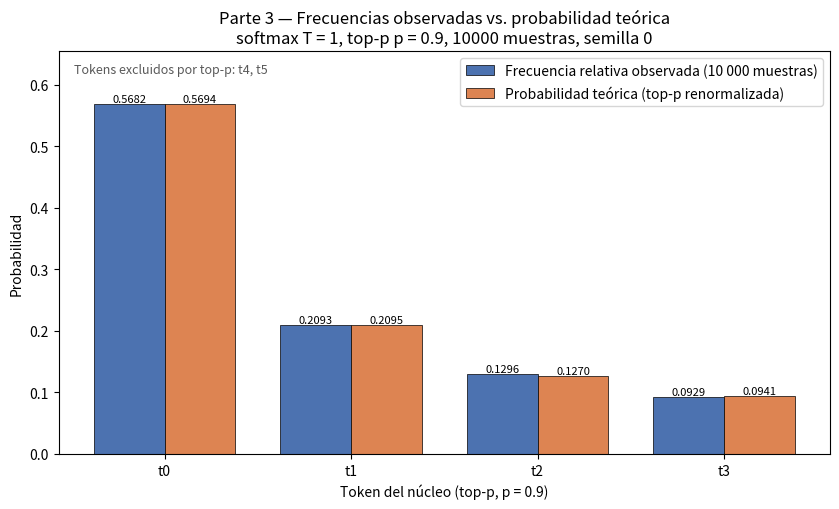

The script that saved this image:
# -*- coding: utf-8 -*-
"""
Subtask s3 (Parte 3 — Comprobación empírica).

Recomputa la distribución renormalizada top-p de la Parte 2
(softmax numéricamente estable con T = 1 sobre los logits del enunciado,
top-p con p = 0.9: conjunto mínimo con probabilidad acumulada >= 0.9,
renormalizado), toma exactamente 10 000 muestras con
numpy.random.default_rng(0), compara las frecuencias observadas con las
probabilidades teóricas en un gráfico de barras agrupadas y calcula la
divergencia KL en bits de la distribución empírica respecto de la teórica
sobre los tokens del núcleo.

Resultados -> resultados.json
Figura      -> parte3_comparacion_barras.png
"""
import json

import numpy as np
import matplotlib
matplotlib.use("Agg")
import matplotlib.pyplot as plt

# ----------------------------------------------------------------------
# Datos del enunciado (embedidos literalmente)
# ----------------------------------------------------------------------
logits = np.array([2.0, 1.0, 0.5, 0.2, -1.0, -3.0], dtype=float)
tokens = np.array(["t0", "t1", "t2", "t3", "t4", "t5"])
T = 1.0            # temperatura de la Parte 1
p_threshold = 0.9  # umbral top-p de la Parte 2
n_samples = 10000  # número exacto de muestras de la Parte 3
seed = 0           # semilla exigida: numpy.random.default_rng(0)


# ----------------------------------------------------------------------
# Parte 1 (recomputada): softmax con temperatura, numéricamente estable
# ----------------------------------------------------------------------
def softmax_with_temperature(z, temp):
    z = np.asarray(z, dtype=float)
    z_shift = (z - np.max(z)) / temp  # resta del máximo -> estabilidad numérica
    e = np.exp(z_shift)
    return e / np.sum(e)


probs_T1 = softmax_with_temperature(logits, T)

# ----------------------------------------------------------------------
# Parte 2 (recomputada): top-p con p = 0.9 y renormalización
# ----------------------------------------------------------------------
order_desc = np.argsort(-probs_T1, kind="stable")
probs_sorted = probs_T1[order_desc]
cumulative = np.cumsum(probs_sorted)

# conjunto MÍNIMO de tokens con probabilidad acumulada >= p
k = int(np.searchsorted(cumulative, p_threshold, side="left")) + 1
k = min(k, len(tokens))

nucleus_idx = np.sort(order_desc[:k])  # núcleo en orden original de tokens
nucleus_tokens = tokens[nucleus_idx]
nucleus_probs = probs_T1[nucleus_idx]
renorm = nucleus_probs / np.sum(nucleus_probs)  # distribución renormalizada

excluded_tokens = np.setdiff1d(tokens, nucleus_tokens)

# ----------------------------------------------------------------------
# Parte 3: 10 000 muestras con numpy.random.default_rng(0)
# ----------------------------------------------------------------------
rng = np.random.default_rng(seed)
samples = rng.choice(nucleus_tokens, size=n_samples, p=renorm)

unique_labels, counts_int = np.unique(samples, return_counts=True)
count_map = {str(t): int(c) for t, c in zip(unique_labels, counts_int)}
counts = np.array([count_map.get(str(t), 0) for t in nucleus_tokens], dtype=float)
obs_freq = counts / float(n_samples)

# ----------------------------------------------------------------------
# Divergencia KL en bits, fórmula del enunciado:
# KL = sum p_teorica * log2(p_teorica / p_observada) sobre el núcleo
# (con 10 000 muestras y p_min ~ 0.094 todos los tokens del núcleo
#  aparecen; se excluyen términos con frecuencia observada nula por seguridad)
# ----------------------------------------------------------------------
mask = obs_freq > 0
kl_bits = float(np.sum(renorm[mask] * np.log2(renorm[mask] / obs_freq[mask])))

# ----------------------------------------------------------------------
# Gráfico de barras agrupadas: observado vs teórico
# ----------------------------------------------------------------------
x = np.arange(len(nucleus_tokens))
width = 0.38
fig, ax = plt.subplots(figsize=(8.5, 5.2))
bars_obs = ax.bar(x - width / 2.0, obs_freq, width,
                  label="Frecuencia relativa observada (10 000 muestras)",
                  color="#4C72B0", edgecolor="black", linewidth=0.5)
bars_teo = ax.bar(x + width / 2.0, renorm, width,
                  label="Probabilidad teórica (top-p renormalizada)",
                  color="#DD8452", edgecolor="black", linewidth=0.5)
for bars in (bars_obs, bars_teo):
    for b in bars:
        h = b.get_height()
        ax.annotate(f"{h:.4f}",
                    (b.get_x() + b.get_width() / 2.0, h),
                    ha="center", va="bottom", fontsize=8)
ax.set_xticks(x)
ax.set_xticklabels(nucleus_tokens)
ax.set_xlabel("Token del núcleo (top-p, p = 0.9)")
ax.set_ylabel("Probabilidad")
ax.set_title("Parte 3 — Frecuencias observadas vs. probabilidad teórica\n"
             f"softmax T = 1, top-p p = 0.9, {n_samples} muestras, semilla {seed}")
ax.set_ylim(0.0, 1.15 * float(max(renorm.max(), obs_freq.max())))
ax.text(0.02, 0.97, f"Tokens excluidos por top-p: {', '.join(map(str, excluded_tokens))}",
        transform=ax.transAxes, fontsize=9, va="top", color="0.35")
ax.legend(loc="upper right")
fig.tight_layout()
fig.savefig("parte3_comparacion_barras.png", dpi=120)
plt.close(fig)

# ----------------------------------------------------------------------
# Resultados -> resultados.json (y stdout)
# ----------------------------------------------------------------------
results = {
    "logits": [float(v) for v in logits],
    "temperature": float(T),
    "p_threshold": float(p_threshold),
    "softmax_T1_full": {str(t): float(p) for t, p in zip(tokens, probs_T1)},
    "sorted_order_desc": [str(t) for t in tokens[order_desc]],
    "sorted_probs_desc": [float(v) for v in probs_sorted],
    "cumulative_probs_desc": [float(v) for v in cumulative],
    "nucleus_size": int(k),
    "surviving_tokens": [str(t) for t in nucleus_tokens],
    "excluded_tokens": [str(t) for t in excluded_tokens],
    "nucleus_cumulative_prob": float(cumulative[k - 1]),
    "renormalized_distribution": {str(t): float(p) for t, p in zip(nucleus_tokens, renorm)},
    "n_samples": int(n_samples),
    "rng_seed": int(seed),
    "observed_counts": {str(t): int(count_map.get(str(t), 0)) for t in nucleus_tokens},
    "observed_relative_frequencies": {str(t): float(f) for t, f in zip(nucleus_tokens, obs_freq)},
    "kl_empirical_vs_theoretical_bits": kl_bits,
    "kl_empirical_vs_theoretical_bits_6dp": float(round(kl_bits, 6)),
    "figure": "parte3_comparacion_barras.png",
}

with open("resultados.json", "w", encoding="utf-8") as f:
    json.dump(results, f, indent=2)

print("Distribución renormalizada top-p (T = 1, p = 0.9) y comprobación empírica:")
for t, pt, fo, c in zip(nucleus_tokens, renorm, obs_freq, counts):
    print(f"  {t}: p_teorica = {pt:.6f} | frec_observada = {fo:.6f} | conteo = {int(c)}")
print(f"\nTokens supervivientes: {[str(t) for t in nucleus_tokens]}")
print(f"Tokens excluidos: {[str(t) for t in excluded_tokens]}")
print(f"Probabilidad acumulada del núcleo: {cumulative[k - 1]:.6f}")
print(f"KL(empírica || teórica) = {kl_bits:.6f} bits "
      f"(≈ {kl_bits:.2e} bits, pequeña como se espera con {n_samples} muestras)")
print("\nResultados JSON:")
print(json.dumps(results, indent=2))
